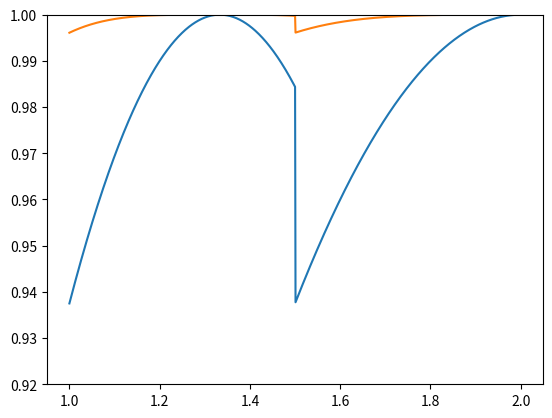

The script that saved this image:
#!/usr/bin/python

# Explains abstract theory for approximating 1/x
import numpy
from matplotlib import pyplot

x = numpy.arange(1, 2, 0.001)   # input, spans a factor of two
g = 0.5 + (x < 1.5)*0.25        # first guess from look-up table
r1 = g*(2-g*x)     # first refinement
r2 = r1*(2-r1*x)   # second refinement, peak error 0.4%
print("r2*x span %.6f %.6f" % (min(r2*x), max(r2*x)))
r3 = r2*(2-r2*x)   # third refinement, peak error 15 ppm
print("r3*x span %.6f %.6f" % (min(r3*x), max(r3*x)))

pyplot.plot(x, r1*x, x, r2*x, x, r3*x)
pyplot.ylim((0.92, 1))
pyplot.show()

# Implementation in sf_main.v module sf_inv() -- and its model in
# sim1.c function inv -- is just like "g" here, except:
#  - calculates 1/(256*x) instead of 1/x
#  - stitches together about eight of these to cover eight octaves in x
# iterative refinement is handled in cgen_lib.py as inv_iter and inv_full.
# See invcheck.py for a crosscheck that at least the C simulation of
# that process works.
